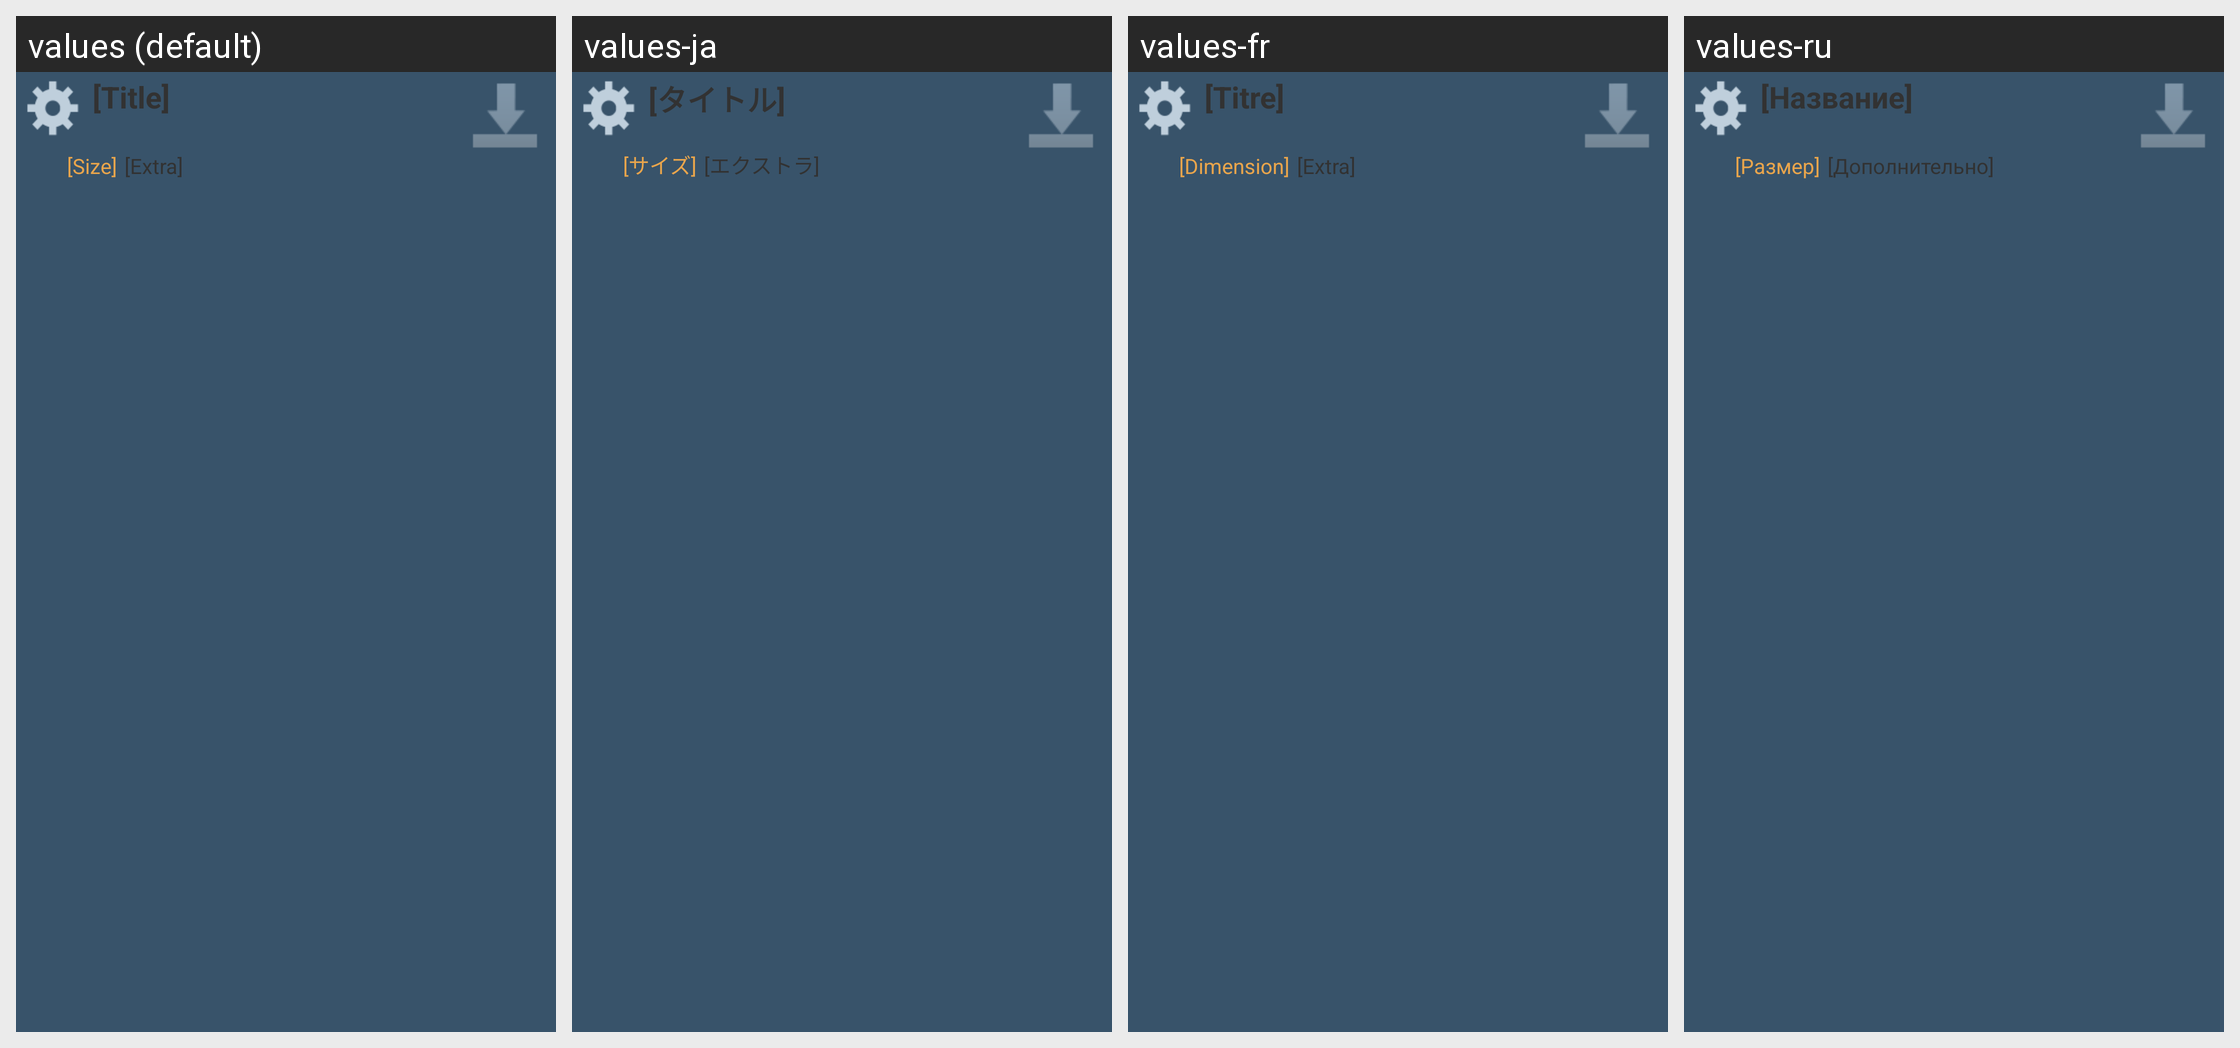

The same Android screen rendered under several of its app's locales, left to right. List the strings drawn on it with the default value and each locale's translation.
Android screen res/layout/view_browse_application_peer_list_item.xml rendered under 4 locales, left to right: values (default), values-ja, values-fr, values-ru. Device: Nexus 5 (rendered at 1080×1920; each locale shown at half size, 540×960, under a caption strip naming it); theme Theme.FrostWire.
Other locales in the repository, not shown: values-ar, values-cn, values-cs, values-da, values-de, values-el, values-es, values-hi, values-hr, values-id, values-it, values-ko, values-nl, values-pl, values-pt, values-tr, values-ur, values-vi, values-zh.
Strings drawn on this screen, with the default value and each locale's value (text and hints the layout hard-codes, and strings that could not be matched under every locale, appear in the picture but are not listed):

dummy_title
  values: [Title]
  values-ja: [タイトル]
  values-fr: [Titre]
  values-ru: [Название]

dummy_size
  values: [Size]
  values-ja: [サイズ]
  values-fr: [Dimension]
  values-ru: [Размер]

dummy_extra
  values: [Extra]
  values-ja: [エクストラ]
  values-fr: [Extra]
  values-ru: [Дополнительно]
